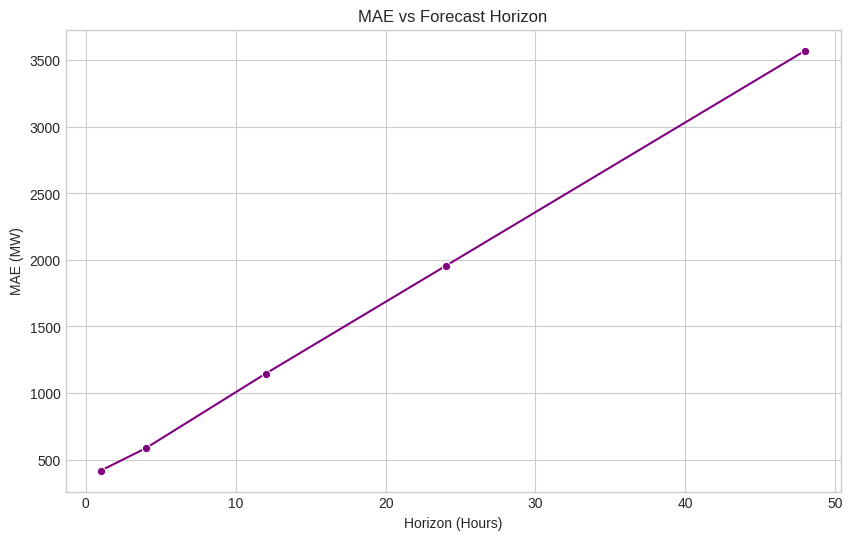
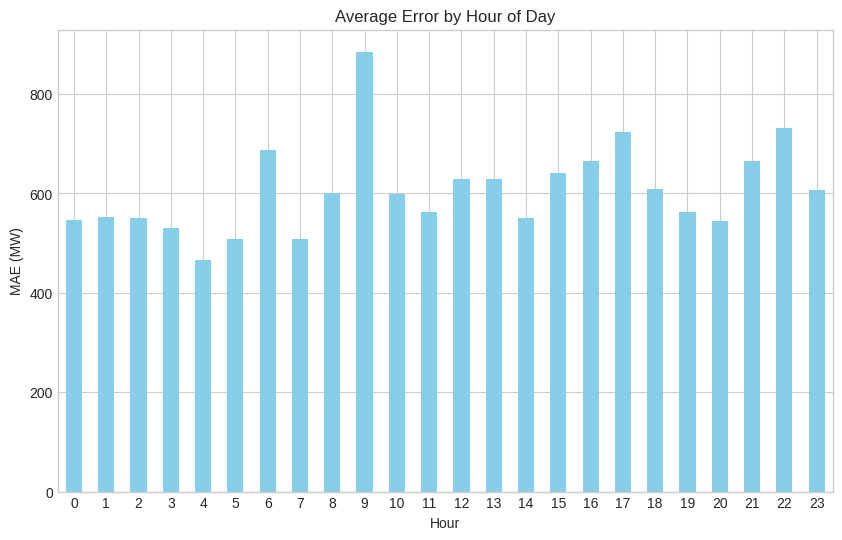
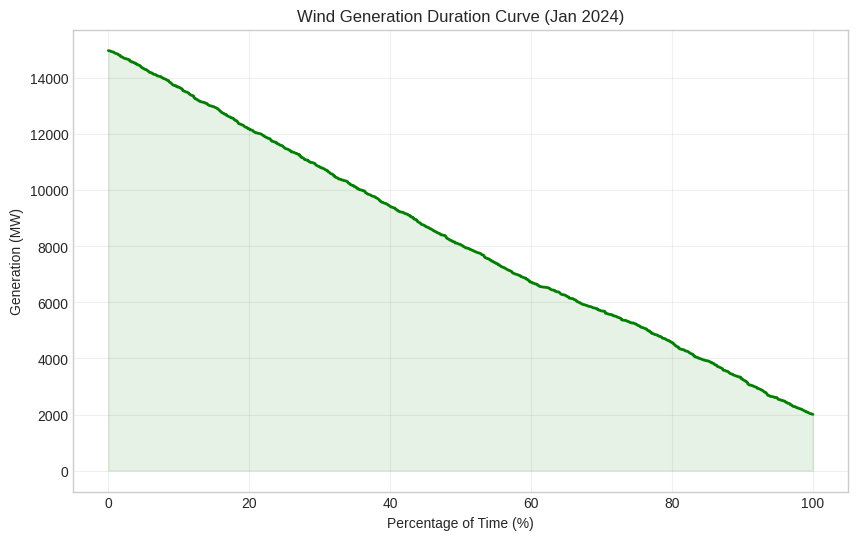

These charts were generated, in order, by the following Python code:
import pandas as pd
import numpy as np
import matplotlib.pyplot as plt
import seaborn as sns
from datetime import datetime

# Setting style
plt.style.use('seaborn-v0_8-whitegrid')
sns.set_palette("husl")

# Mock data generation for demonstration if local backend is not running
def generate_mock_data(horizon_hours=4):
    times = pd.date_range(start="2024-01-01", end="2024-01-31", freq="30min")
    actual = np.random.uniform(2000, 15000, size=len(times))
    # Forecast error increases with horizon
    error_factor = 0.05 + (horizon_hours * 0.01)
    forecast = actual + np.random.normal(0, actual * error_factor)
    forecast = np.maximum(0, forecast)
    
    return pd.DataFrame({
        'targetTime': times,
        'actual': actual,
        'forecast': forecast,
        'horizon': horizon_hours
    })

df = generate_mock_data(4)

df['error'] = df['forecast'] - df['actual']
df['abs_error'] = df['error'].abs()

mae = df['abs_error'].mean()
median_error = df['error'].median()
p99_error = df['abs_error'].quantile(0.99)

print(f"Mean Absolute Error (MAE): {mae:.2f} MW")
print(f"Median Error: {median_error:.2f} MW")
print(f"99th Percentile Absolute Error: {p99_error:.2f} MW")

horizons = [1, 4, 12, 24, 48]
horizon_results = []

for h in horizons:
    tmp_df = generate_mock_data(h)
    err = (tmp_df['forecast'] - tmp_df['actual']).abs().mean()
    horizon_results.append({'horizon': h, 'mae': err})

horizon_df = pd.DataFrame(horizon_results)

plt.figure(figsize=(10, 6))
sns.lineplot(data=horizon_df, x='horizon', y='mae', marker='o', color='purple')
plt.title('MAE vs Forecast Horizon')
plt.xlabel('Horizon (Hours)')
plt.ylabel('MAE (MW)')
plt.show()

df['hour'] = df['targetTime'].dt.hour
hourly_mae = df.groupby('hour')['abs_error'].mean()

plt.figure(figsize=(10, 6))
hourly_mae.plot(kind='bar', color='skyblue')
plt.title('Average Error by Hour of Day')
plt.xlabel('Hour')
plt.ylabel('MAE (MW)')
plt.xticks(rotation=0)
plt.show()

percentiles = [5, 10, 25, 50, 75, 90, 95]
gen_percentiles = df['actual'].quantile([p/100 for p in percentiles])

print("Generation Percentiles (MW):")
for p, val in zip(percentiles, gen_percentiles):
    print(f"{p}th Percentile: {val:.2f} MW")

min_dependable = df['actual'].quantile(0.05) # 5th percentile as a proxy for 'always available'
recommended_capacity = df['actual'].max() # Peak observed

print(f"\nMinimum Dependable Generation (P95 Reliability): {min_dependable:.2f} MW")
print(f"Recommended System MW Capacity (Based on Jan Peak): {recommended_capacity:.2f} MW")

sorted_gen = np.sort(df['actual'])[::-1]
y_pct = np.arange(1, len(sorted_gen) + 1) / len(sorted_gen) * 100

plt.figure(figsize=(10, 6))
plt.plot(y_pct, sorted_gen, color='green', linewidth=2)
plt.fill_between(y_pct, sorted_gen, color='green', alpha=0.1)
plt.title('Wind Generation Duration Curve (Jan 2024)')
plt.xlabel('Percentage of Time (%)')
plt.ylabel('Generation (MW)')
plt.grid(True, alpha=0.3)
plt.show()
